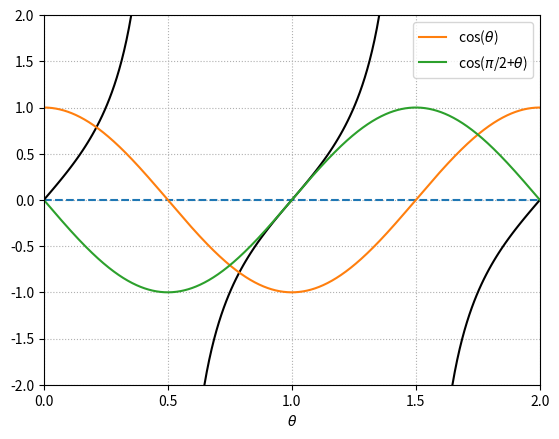

Recreate this plot in Python. (Note: this script raises an exception after producing the figure.)
import numpy as np
import matplotlib.pyplot as plt

folder = '..//data/'

xl0 = ['0', '$\pi$/2', '$\pi$', '3$\pi$/2', '2$\pi$', '5$\pi$/2']
xl1 = ['-5$\pi$/2', '-2$\pi$', '-3$\pi$/2', '-$\pi$', '-$\pi$/2'] + xl0
xl2 = xl1.copy()
xl3 = ['-9$\pi$/4', '-7$\pi$/4', '-5$\pi$/4', '-3$\pi$/4', '-$\pi$/4']
xl4 = xl3 + ['$\pi$/4', '3$\pi$/4', '5$\pi$/4', '7$\pi$/4', '9$\pi$/4']

for i in range(len(xl4)): xl2.insert(i*2+1, xl4[i])

def T22_5():

  x = np.linspace(0, 2, 1001)

  d, f, y = 0.01, [], []
  for i in range(3):
    t = np.linspace(d-0.5, 0.5-d, 101) + i
    f.append(t)
    y.append(np.tan(t * np.pi))

  fig, ax = plt.subplots(1)
  ax.plot([x[0], x[-1]], [0,0], '--')
  for i in range(3): ax.plot(f[i], y[i], 'k-')
  ax.plot(x, np.cos(x * np.pi), label=r'cos($\theta$)')
  ax.plot(x, np.cos((x + 0.5) * np.pi), label=r'cos($\pi$/2+$\theta$)')
  ax.set_xlabel(r'$\theta$')
  ax.set(xlim=(0, 2), ylim=(-2, 2))
  ax.set_xticks([0, 0.5, 1, 1.5, 2])
  # ax.set_xticklabels(xl0)
  ax.grid(linestyle=':')
  plt.legend()
  plt.savefig(folder + 'T22_5.png')

  return plt

def T22_9(period):

  d, x, y = 0.01, [], []

  for i in range(7):
    t = (np.linspace(d-0.5, 0.5-d, 101) + i - 2) / period
    x.append(t)
    y.append(-np.tan(period * t * np.pi))

  fig, ax = plt.subplots(1)
  for i in range(7): ax.plot(x[i], y[i], 'k-')
  ax.plot([1/2,1/2], [-4,4], '--')
  ax.set_xlabel('x', fontdict={'family':'serif'}, style='italic')
  ax.set(xlim=(-1/2, 1/2), ylim=(-4, 4))
  xl = xl2[xl2.index('-$\pi$/2'):xl2.index('$\pi$/2')+1]
  ax.set_xticks([(i * 0.5 - 1)/period for i in range(len(xl))])
  ax.set_xticklabels(xl)
  ax.grid(linestyle=':')
  plt.savefig(folder + 'T22_9.png')

  return plt

def T22_16():

  d = 0.01
  x1 = np.linspace(d-2/3,12,101)
  x2 = np.linspace(d+2,12,101)
  f1 = np.log2(3 * x1 + 2)
  f2 = np.log2(x2 - 2) + 2

  plt.plot(x1, f1, label='f1')
  plt.plot(x2, f2, label='f2')
  plt.legend()
  plt.grid()
  plt.savefig(folder + 'T22_16.png')

  return plt

def T22_19():

  x = np.linspace(-2,4,1001)
  y = 2 * x**3 - 6 * x**2

  plt.plot(x, y)
  plt.xlim(-2,4)
  plt.ylim(-10,2)
  plt.grid()
  plt.savefig(folder + 'T22_16.png')

  return plt

def T22_21(arg, n):

  xmin, xmax = -4, 10

  x1 = np.linspace(xmin,0,1001)
  x2 = np.linspace(0,xmax,1001)

  y1 = 3 ** (x1 + 2) - n
  y2 = np.log2(x2 + 4) - n

  plt.figure(dpi=120)
  if arg:
    plt.title('n = %d' % n)
    plt.plot(x1, np.abs(y1), linewidth=1)
    plt.plot(x2, np.abs(y2), linewidth=1)
    plt.ylim([-2, 10])
  else:
    plt.plot(x1, y1)
    plt.plot(x2, y2)
  plt.xlim([xmin,xmax])
  plt.grid()
  plt.savefig(folder + 'T22_21_' + str(n) + '.png')

  return plt

def S230411():

  a = np.linspace(0,1,361) * 2 * np.pi
  x = np.cos(a)
  y = np.sin(a)
  l = 1.2

  _, ax = plt.subplots(1, figsize=(10,10))

  ax.plot(x,y)
  ax.plot([0,np.cos(a[180-45])], [0,np.sin(a[180-45])])
  ax.set_aspect('equal')
  ax.set(xlim=(-l,l),ylim=(-l,l))
  ax.set_xticks([-1,0,1])
  ax.set_yticks([-1,0,1])
  ax.grid()

  plt.savefig(folder + 'S230411.png')

  return plt

if __name__ == '__main__':

  T22_5().show()

  # for n in range(10): T22_21(1, n).close()
